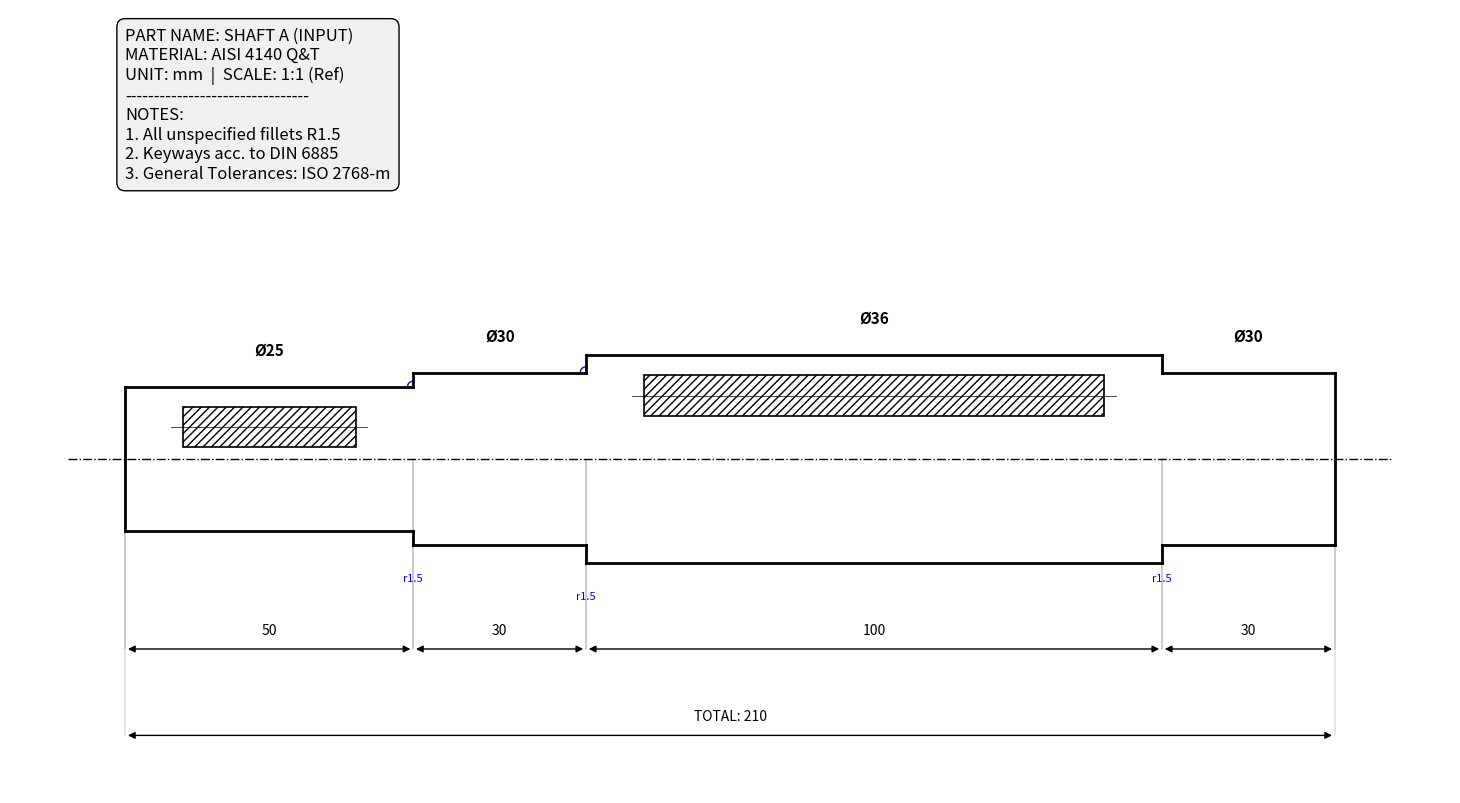
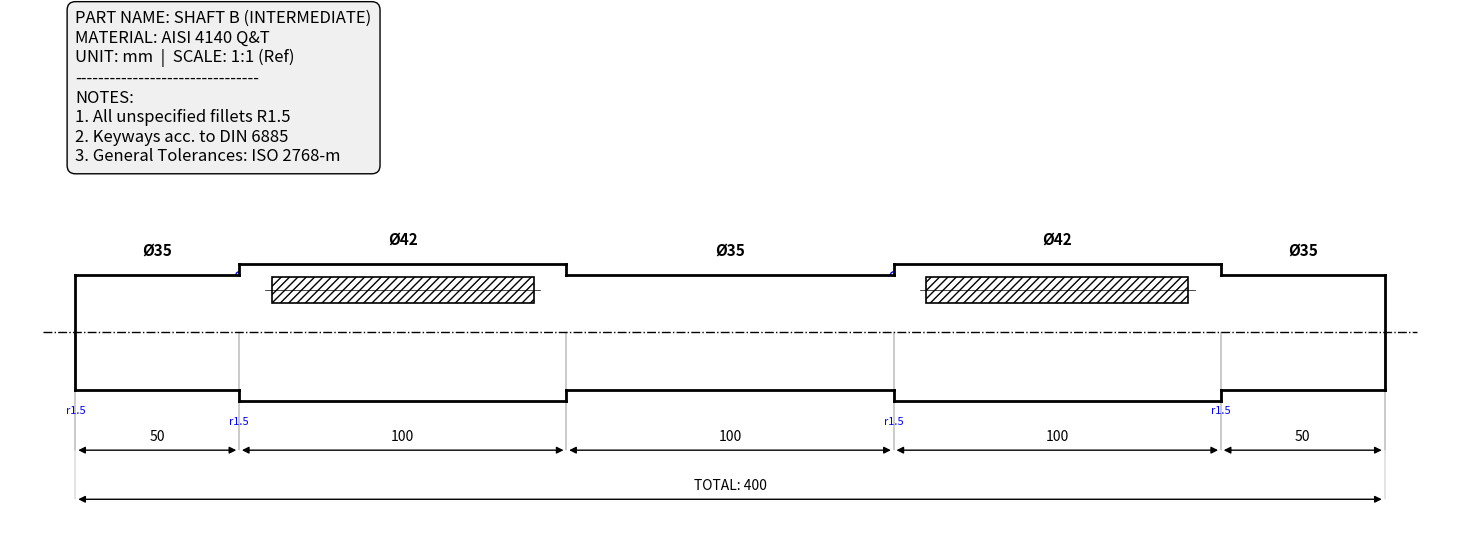
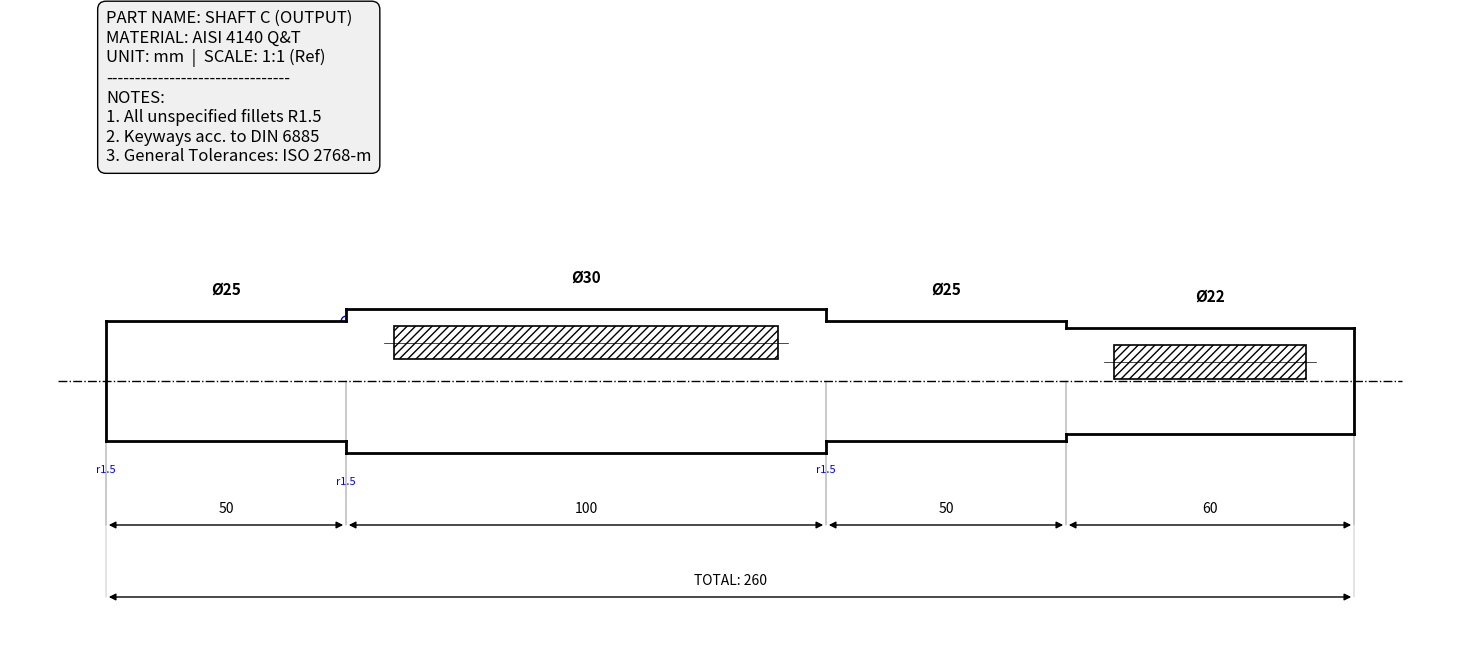

Reproduce these figures in Python, in order.
import matplotlib.pyplot as plt
import matplotlib.patches as patches


def build_demo_shafts():
    """Return the reference shaft definitions used in the release figures."""

    return [
        (
            "Shaft A (Input)",
            [
                (50, 25, "coupling"),
                (30, 30, "bearing"),
                (100, 36, "gear"),
                (30, 30, "bearing"),
            ],
            [
                (10, 30, 7),
                (90, 80, 7),
            ],
            210,
            "Shaft_A_Technical.png",
        ),
        (
            "Shaft B (Intermediate)",
            [
                (50, 35, "bearing"),
                (100, 42, "gear"),
                (100, 35, "spacer"),
                (100, 42, "gear"),
                (50, 35, "bearing"),
            ],
            [
                (60, 80, 8),
                (260, 80, 8),
            ],
            400,
            "Shaft_B_Technical.png",
        ),
        (
            "Shaft C (Output)",
            [
                (50, 25, "bearing"),
                (100, 30, "gear"),
                (50, 25, "bearing"),
                (60, 22, "coupling"),
            ],
            [
                (60, 80, 7),
                (210, 40, 7),
            ],
            260,
            "Shaft_C_Technical.png",
        ),
    ]

def draw_technical_shaft(shaft_name, segments, keyways, total_len, output_filename):

    # Set figure size (approx. A4 landscape ratio)
    fig, ax = plt.subplots(figsize=(16, 10))
    
    # Adjust margins
    plt.subplots_adjust(left=0.05, right=0.95, top=0.90, bottom=0.10)
    ax.set_aspect('equal')
    ax.axis('off') # Hide axis lines
    
    current_x = 0
    max_d = 0
    
    # Find max diameter (for setting plot limits)
    for _, d, _ in segments:
        if d > max_d: max_d = d
    
    # --- 1. Draw Shaft Body ---
    # Lists to store coordinates
    x_coords_top = []
    y_coords_top = []
    
    for length, diameter, type_ in segments:
        radius = diameter / 2
        
        # Draw starting line for the first segment
        if current_x == 0:
            ax.plot([current_x, current_x], [-radius, radius], 'k-', linewidth=2)
            y_coords_top.append(radius)
        
        # Shoulder transitions
        if len(y_coords_top) > 0:
            prev_y = y_coords_top[-1]
            if prev_y != radius:
                # Vertical transition line
                ax.plot([current_x, current_x], [prev_y, radius], 'k-', linewidth=2)
                ax.plot([current_x, current_x], [-prev_y, -radius], 'k-', linewidth=2)
                
                # Simple Fillet representation (only on diameter increase)
                if radius > prev_y:
                    # Add a small arc to the corner
                    arc = patches.Arc((current_x, prev_y), width=2, height=2, theta1=90, theta2=180, color='blue', linewidth=1)
                    ax.add_patch(arc)
                    
        # Horizontal lines (Shaft OD)
        ax.plot([current_x, current_x + length], [radius, radius], 'k-', linewidth=2)
        ax.plot([current_x, current_x + length], [-radius, -radius], 'k-', linewidth=2)
        
        # Optional: Light segment separation line
        # ax.plot([current_x + length, current_x + length], [-radius, radius], 'k:', linewidth=0.5)
        
        current_x += length
        y_coords_top.append(radius)

    # Close the shaft end
    last_r = segments[-1][1] / 2
    ax.plot([current_x, current_x], [-last_r, last_r], 'k-', linewidth=2)

    # --- 2. Centerline ---
    ax.plot([-10, total_len + 10], [0, 0], 'k-.', linewidth=1)

    # --- 3. Keyways ---
    for kx, klen, kdepth in keyways:
        # Determine current segment diameter
        temp_x = 0
        seg_r = 0
        for sl, sd, _ in segments:
            if kx >= temp_x and kx < temp_x + sl:
                seg_r = sd / 2
                break
            temp_x += sl
            
        # Keyway top view representation (pocket style)
        # Position: Slightly below the top surface
        key_y_pos = seg_r - (kdepth * 0.5) 
        
        # Keyway profile
        rect = patches.Rectangle((kx, key_y_pos - kdepth), klen, kdepth, 
                                 linewidth=1.2, edgecolor='black', facecolor='none', hatch='////')
        ax.add_patch(rect)
        
        # Keyway centerline
        ax.plot([kx - 2, kx + klen + 2], [key_y_pos - kdepth/2, key_y_pos - kdepth/2], 'k-', linewidth=0.5)

    # --- 4. Dimensions ---
    # Helper function to draw arrows
    def draw_arrow(x1, y1, x2, y2, text, vertical=False):
        ax.annotate("", xy=(x1, y1), xytext=(x2, y2), 
                    arrowprops=dict(arrowstyle='<|-|>', lw=1, color='black'))
        
        mid_x = (x1 + x2) / 2
        mid_y = (y1 + y2) / 2
        
        if vertical: # Diameter dimensions
            ax.text(x1, y1 + 3, text, ha='center', va='bottom', fontsize=10, fontweight='bold', color='black')
        else: # Length dimensions
            ax.text(mid_x, mid_y + 2, text, ha='center', va='bottom', fontsize=10, color='black')
            # Extension lines
            ax.plot([x1, x1], [0, y1], 'k-', linewidth=0.3, alpha=0.5)
            ax.plot([x2, x2], [0, y2], 'k-', linewidth=0.3, alpha=0.5)

    curr_x_dim = 0
    # Length Dimensions (Bottom)
    dim_base_y = -max_d/2 - 15
    
    for l, d, t in segments:
        draw_arrow(curr_x_dim, dim_base_y, curr_x_dim + l, dim_base_y, f"{l}")
        curr_x_dim += l
    
    # Total Length
    draw_arrow(0, dim_base_y - 15, total_len, dim_base_y - 15, f"TOTAL: {total_len}")

    # Diameter Dimensions (Top)
    curr_x_dia = 0
    for l, d, t in segments:
        # Diameter text (Centered on segment)
        mid_seg = curr_x_dia + l/2
        text_y = d/2 + 5
        ax.text(mid_seg, text_y, f"Ø{d}", ha='center', va='bottom', fontsize=11, fontweight='bold')
        
        # Fillet note (only for specific types)
        if t in ['gear', 'bearing']:
            ax.text(curr_x_dia, -d/2 - 5, "r1.5", ha='center', va='top', fontsize=8, color='blue')
            
        curr_x_dia += l

    # --- 5. Title Block & Info ---
    # Position the title block at a fixed location in the top-left
    
    info_text = (
        f"PART NAME: {shaft_name.upper()}\n"
        f"MATERIAL: AISI 4140 Q&T\n"
        f"UNIT: mm  |  SCALE: 1:1 (Ref)\n"
        f"--------------------------------\n"
        f"NOTES:\n"
        f"1. All unspecified fillets R1.5\n"
        f"2. Keyways acc. to DIN 6885\n"
        f"3. General Tolerances: ISO 2768-m"
    )
    
    # Safe positioning for the text box
    text_box_y = max_d/2 + 30 
    
    ax.text(0, text_box_y, info_text, fontsize=12, 
            verticalalignment='bottom', horizontalalignment='left',
            bbox=dict(boxstyle='round,pad=0.5', facecolor='#f0f0f0', edgecolor='black', alpha=1))

    # Set manual plot limits to ensure everything fits
    ax.set_ylim(-max_d/2 - 40, max_d/2 + 60)
    ax.set_xlim(-20, total_len + 20)

    # Save output
    plt.savefig(output_filename, dpi=300, bbox_inches='tight')
    plt.close()
    print(f"Successfully generated: {output_filename}")

def render_demo_figures():
    for shaft_name, segments, keyways, total_len, filename in build_demo_shafts():
        draw_technical_shaft(shaft_name, segments, keyways, total_len, filename)


if __name__ == "__main__":
    render_demo_figures()
